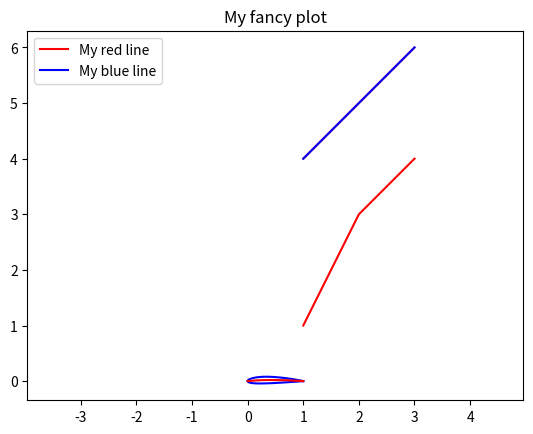

Write the Python code that produced this figure.
%matplotlib inline

mystring = "text"
myotherstring = "text"
myfloat = 2.2
myint = 2
mybool = True  # ``True`` and ``False`` are reserved keywords. As well as ``for``, ``in``, ``as`` and some more.

print("Hello Madrid!")  # You can call functions using parenthesis

help(print)

mylist = [1, 2.2, "asdf"]
print(mylist[0])  # Python is zero based indexing!

mytuple = (1, 2.5, "qwer")
print(mytuple[2])  # Indexing in python is done using square brackets ``[]``

mydict = {"a": 1, "b": 2, "c": 3}
# keys are the leters, but it could be anything
# values are the numbers, but it could be anything!

print(mydict["c"])

my_int = 2

if myint > 5:
    print("My int is bigger than 5!")
elif myint > 2:
    print("My int is bigger than 2!")
else:
    print("Any other case")

if mybool:
    print("Because 'mybool' is True, I'm showing you this.")

if mystring == myotherstring:  # "text" == 'text'
    print("Although we used different quotes, they are the same!")

for i in [1, 2, 3]:
    print(i)

for i in range(0, 5):
    print(i)

i = 0
while i < 5:
    print(i)
    i = i + 1

i = 0
j = 0
while i < 10:
    print(i, j)
    i += 1  # Convenient way to express: i = i + 1
    j += 2

    if j > 5:  # early exit
        print("Exiting early!")
        break

import os  # for Operative system operations related

print(os.name)  # OS name

from os.path import exists

exists("myfile.txt")  # Check if file 'myfile.txt' exists or not. Should show False

import math as mm  # Built in math library

print(mm.sqrt(2))

import numpy as np

my_array = np.array(
    [1, 2, 3]
)  # Arrays are a very convenient and powefull data structure.

print(my_array * 2)  # Element wise operations

print(my_array.T)  # Transpose

# It doesn't need to be a vector
my_matrix = np.array([[1, 3, 4], [4, 5, 6]])  # You store arrays of any shape

my_matrix[0, 0]  # 1
my_matrix[1, 1]  # 5
my_matrix[0, :]  # [1, 3, 4]
my_matrix[:, 0]  # [1, 4]

from matplotlib import pyplot as plt

plt.plot(my_array, my_matrix[1, :], "r")
plt.title("My plot!")
plt.show()

plt.plot(my_array, my_matrix[0, :], "r", label="My red line")
plt.plot(my_array, my_matrix[1, :], "b", label="My blue line")
plt.title("My fancy plot")
plt.legend()
plt.show()

# First let define some helper functions.
def camber_line(x, m, p, c):
    return np.where(
        (x >= 0) & (x <= (c * p)),
        m * (x / np.power(p, 2)) * (2.0 * p - (x / c)),
        m * ((c - x) / np.power(1 - p, 2)) * (1.0 + (x / c) - 2.0 * p),
    )


def dyc_over_dx(x, m, p, c):
    return np.where(
        (x >= 0) & (x <= (c * p)),
        ((2.0 * m) / np.power(p, 2)) * (p - x / c),
        ((2.0 * m) / np.power(1 - p, 2)) * (p - x / c),
    )


def thickness(x, t, c):
    term1 = 0.2969 * (np.sqrt(x / c))
    term2 = -0.1260 * (x / c)
    term3 = -0.3516 * np.power(x / c, 2)
    term4 = 0.2843 * np.power(x / c, 3)
    term5 = -0.1015 * np.power(x / c, 4)
    return 5 * t * c * (term1 + term2 + term3 + term4 + term5)


def naca4(x, m, p, t, c=1):
    dyc_dx = dyc_over_dx(x, m, p, c)
    th = np.arctan(dyc_dx)
    yt = thickness(x, t, c)
    yc = camber_line(x, m, p, c)
    return (
        (x - yt * np.sin(th), yc + yt * np.cos(th)),
        (x + yt * np.sin(th), yc - yt * np.cos(th)),
    )


# NACA Parameters
# naca2412
m = 0.02
p = 0.4
t = 0.12
c = 1.0

x = np.linspace(0, 1, 200)
for item in naca4(x, m, p, t, c):
    plt.plot(item[0], item[1], "b")

plt.plot(x, camber_line(x, m, p, c), "r")
plt.axis("equal")
_ = plt.xlim((-0.05, 1.05))  # Store dummy values as '_'.


# From: https://stackoverflow.com/questions/31815041/plotting-a-naca-4-series-airfoil

mystring.startswith("t")  # True
mystring.split("e")  # Break the string in a list ["t", "xt"]

print(dir(mystring))  # yes, '__add__' is a string method!